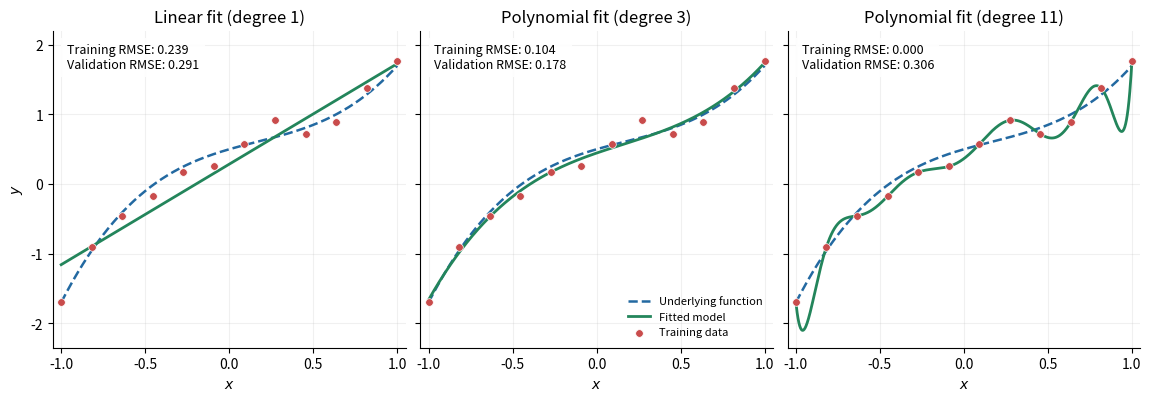

Reproduce this figure in Python. (Note: this script raises an exception after producing the figure.)
"""Generate the report's reproducible illustration of regression and overfitting.

Run with: python docs/report/generate_regression_figures.py
Only NumPy and Matplotlib are required. All data are synthetic.
"""

from pathlib import Path
import os
import tempfile

os.environ.setdefault("MPLCONFIGDIR", str(Path(tempfile.gettempdir()) / "mof-matplotlib"))

import matplotlib

matplotlib.use("Agg")
import matplotlib.pyplot as plt
import numpy as np
from numpy.polynomial import Polynomial


def underlying_function(x):
    return 0.5 + 0.7 * x - 0.5 * x**2 + x**3


def main():
    rng = np.random.default_rng(7)
    x_train = np.linspace(-1.0, 1.0, 12)
    y_train = underlying_function(x_train) + rng.normal(0.0, 0.18, x_train.size)
    x_validation = rng.uniform(-1.0, 1.0, 200)
    y_validation = underlying_function(x_validation) + rng.normal(0.0, 0.18, 200)
    grid = np.linspace(-1.0, 1.0, 800)

    plt.rcParams.update({"font.size": 10, "axes.spines.top": False,
                         "axes.spines.right": False, "pdf.fonttype": 42})
    fig, axes = plt.subplots(1, 3, figsize=(11.4, 3.9), sharex=True,
                             sharey=True, layout="constrained")
    titles = ("Linear fit (degree 1)", "Polynomial fit (degree 3)",
              "Polynomial fit (degree 11)")
    for ax, degree, title in zip(axes, (1, 3, 11), titles):
        model = Polynomial.fit(x_train, y_train, degree)
        train_rmse = np.sqrt(np.mean((model(x_train) - y_train)**2))
        validation_rmse = np.sqrt(np.mean((model(x_validation) - y_validation)**2))
        ax.plot(grid, underlying_function(grid), color="#2369a1", ls="--",
                lw=1.8, label="Underlying function")
        ax.plot(grid, model(grid), color="#23855b", lw=2, label="Fitted model")
        ax.scatter(x_train, y_train, color="#c94c4c", s=30, zorder=3,
                   edgecolors="white", linewidths=0.5, label="Training data")
        ax.set(title=title, xlabel="$x$", xlim=(-1.05, 1.05), ylim=(-2.35, 2.2))
        ax.grid(alpha=0.18)
        ax.text(0.04, 0.96,
                f"Training RMSE: {train_rmse:.3f}\nValidation RMSE: {validation_rmse:.3f}",
                transform=ax.transAxes, va="top", fontsize=9,
                bbox={"facecolor": "white", "edgecolor": "none", "alpha": 0.9})
        print(f"Degree {degree}: training RMSE={train_rmse:.6f}, "
              f"validation RMSE={validation_rmse:.6f}")
    axes[0].set_ylabel("$y$")
    axes[1].legend(loc="lower right", fontsize=8, frameon=False)

    output_dir = Path(__file__).resolve().parent / "figures"
    output_dir.mkdir(parents=True, exist_ok=True)
    for suffix in ("pdf", "png"):
        output = output_dir / f"regression-fits.{suffix}"
        fig.savefig(output, dpi=250)
        print(f"Wrote {output}")
    plt.close(fig)


if __name__ == "__main__":
    main()
